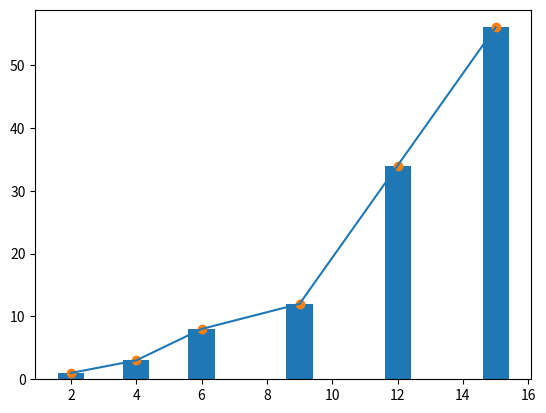

The matplotlib source for this figure:
# matplotlibのpyplotモジュールをpltという名前としてインポート 
import matplotlib.pyplot as plt

# グラフを描画するためのデータを格納するリスト
x = [2, 4, 6, 9, 12, 15]
a = [1,3,8,12,34,56]

# 折れ線グラフを描画
plt.plot(x,a)
plt.show()
# 棒グラフグラフを描画
plt.bar(x,a)
plt.show()
# 折れ線グラフを描画
plt.scatter(x,a)
plt.show()